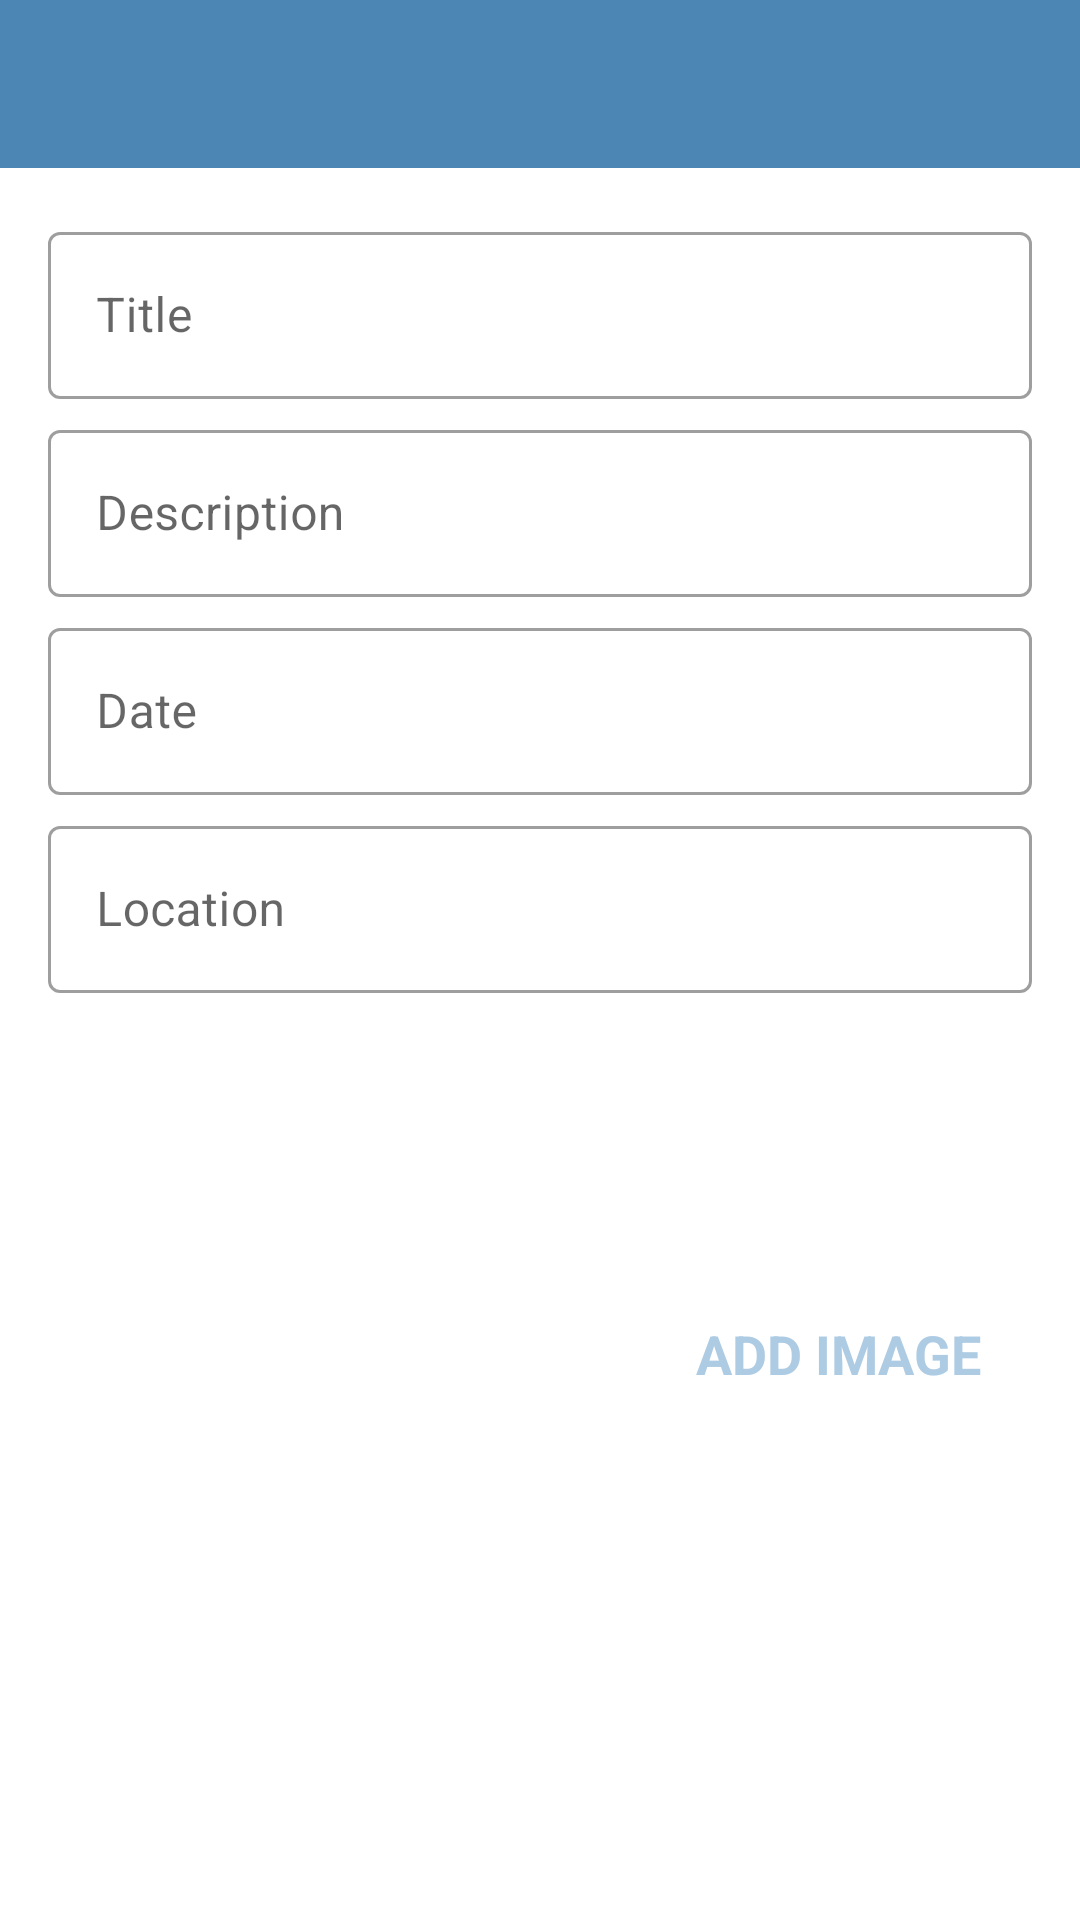

Reconstruct the res/layout file that produces this screen, plus the resources it refers to.
<!-- AndroidManifest.xml: activity theme CustomNoActionBarTheme -->
<!-- res/layout/activity_add_happy_place.xml -->
<?xml version="1.0" encoding="UTF-8"?>
<androidx.constraintlayout.widget.ConstraintLayout xmlns:android="http://schemas.android.com/apk/res/android"
    xmlns:app="http://schemas.android.com/apk/res-auto"
    xmlns:tools="http://schemas.android.com/tools"
    android:layout_width="match_parent"
    android:layout_height="match_parent"
    tools:context=".activities.AddHappyPlaceActivity">

    <androidx.appcompat.widget.Toolbar
        android:id="@+id/toolbar_add_place"
        android:layout_width="match_parent"
        android:layout_height="?attr/actionBarSize"
        android:background="@color/PrimaryBlue"
        android:theme="@style/CustomToolBarStyle"
        app:layout_constraintEnd_toEndOf="parent"
        app:layout_constraintStart_toStartOf="parent"
        app:layout_constraintTop_toTopOf="parent" />



    


    


    <ScrollView
        android:id="@+id/sv_main"
        android:layout_width="match_parent"
        android:layout_height="0dp"
        android:fillViewport="true"
        app:layout_constraintBottom_toBottomOf="parent"
        app:layout_constraintEnd_toEndOf="parent"
        app:layout_constraintStart_toStartOf="parent"
        app:layout_constraintTop_toBottomOf="@id/toolbar_add_place">


        <androidx.constraintlayout.widget.ConstraintLayout
            android:layout_width="match_parent"
            android:layout_height="wrap_content"
            android:padding="@dimen/main_content_padding">


            <com.google.android.material.textfield.TextInputLayout
                android:id="@+id/til_title"
                style="@style/Widget.MaterialComponents.TextInputLayout.OutlinedBox"
                android:layout_width="match_parent"
                android:layout_height="wrap_content"
                app:layout_constraintEnd_toEndOf="parent"
                app:layout_constraintStart_toStartOf="parent"
                app:layout_constraintTop_toTopOf="parent">

                <androidx.appcompat.widget.AppCompatEditText
                    android:id="@+id/et_title"
                    android:layout_width="match_parent"
                    android:layout_height="wrap_content"
                    android:hint="@string/edit_text_hint_title"
                    android:inputType="textCapWords"
                    android:textColor="@color/primary_text_color"
                    android:textColorHint="@color/secondary_text_color"
                    android:textSize="@dimen/edit_text_text_size" />

            </com.google.android.material.textfield.TextInputLayout>


            <com.google.android.material.textfield.TextInputLayout
                android:id="@+id/til_description"
                style="@style/Widget.MaterialComponents.TextInputLayout.OutlinedBox"
                android:layout_width="match_parent"
                android:layout_height="wrap_content"
                android:layout_marginTop="@dimen/add_screen_til_marginTop"
                app:layout_constraintEnd_toEndOf="parent"
                app:layout_constraintStart_toStartOf="parent"
                app:layout_constraintTop_toBottomOf="@+id/til_title">

                <androidx.appcompat.widget.AppCompatEditText
                    android:id="@+id/et_description"
                    android:layout_width="match_parent"
                    android:layout_height="wrap_content"
                    android:hint="@string/edit_text_hint_description"
                    android:inputType="textCapSentences"
                    android:textColor="@color/primary_text_color"
                    android:textColorHint="@color/secondary_text_color"
                    android:textSize="@dimen/edit_text_text_size" />

            </com.google.android.material.textfield.TextInputLayout>


            <com.google.android.material.textfield.TextInputLayout
                android:id="@+id/til_date"
                style="@style/Widget.MaterialComponents.TextInputLayout.OutlinedBox"
                android:layout_width="match_parent"
                android:layout_height="wrap_content"
                android:layout_marginTop="@dimen/add_screen_til_marginTop"
                app:layout_constraintEnd_toEndOf="parent"
                app:layout_constraintStart_toStartOf="parent"
                app:layout_constraintTop_toBottomOf="@+id/til_description">

                <androidx.appcompat.widget.AppCompatEditText
                    android:id="@+id/et_date"
                    android:layout_width="match_parent"
                    android:layout_height="wrap_content"
                    android:hint="@string/edit_text_hint_date"
                    android:inputType="text"
                    android:focusable="false"
                    android:focusableInTouchMode="false"
                    android:textColor="@color/primary_text_color"
                    android:textColorHint="@color/secondary_text_color"
                    android:textSize="@dimen/edit_text_text_size" />

            </com.google.android.material.textfield.TextInputLayout>


            <com.google.android.material.textfield.TextInputLayout
                android:id="@+id/til_location"
                style="@style/Widget.MaterialComponents.TextInputLayout.OutlinedBox"
                android:layout_width="match_parent"
                android:layout_height="wrap_content"
                android:layout_marginTop="@dimen/add_screen_til_marginTop"
                app:layout_constraintEnd_toEndOf="parent"
                app:layout_constraintStart_toStartOf="parent"
                app:layout_constraintTop_toBottomOf="@+id/til_date">

                <androidx.appcompat.widget.AppCompatEditText
                    android:id="@+id/et_location"
                    android:layout_width="match_parent"
                    android:layout_height="wrap_content"
                    android:hint="@string/edit_text_hint_location"
                    android:inputType="text"
                    android:textColor="@color/primary_text_color"
                    android:textColorHint="@color/secondary_text_color"
                    android:textSize="@dimen/edit_text_text_size" />

            </com.google.android.material.textfield.TextInputLayout>

            <androidx.appcompat.widget.AppCompatImageView
                android:id="@+id/iv_place_image"
                android:layout_width="@dimen/add_screen_place_image_size"
                android:layout_height="@dimen/add_screen_place_image_size"
                android:layout_marginTop="@dimen/add_screen_place_image_marginTop"
                android:background="@drawable/shape_image_view_border"
                android:padding="@dimen/add_screen_place_image_padding"
                android:scaleType="centerCrop"
                android:src="@drawable/add_screen_image_placeholder"
                app:layout_constraintEnd_toEndOf="parent"
                app:layout_constraintHorizontal_bias="0.0"
                app:layout_constraintStart_toStartOf="parent"
                app:layout_constraintTop_toBottomOf="@+id/til_location" />

            <TextView
                android:id="@+id/tv_add_image"
                android:layout_width="wrap_content"
                android:layout_height="wrap_content"
                android:layout_marginTop="@dimen/add_screen_text_add_image_marginTop"
                android:background="?attr/selectableItemBackground"
                android:gravity="center"
                android:padding="@dimen/add_screen_text_add_image_padding"
                android:text="@string/text_add_image"
                android:textColor="@color/AccessBlue"
                android:textSize="@dimen/add_screen_text_add_image_textSize"
                android:textStyle="bold"
                app:layout_constraintBottom_toTopOf="@+id/btn_save"
                app:layout_constraintEnd_toEndOf="parent"
                app:layout_constraintHorizontal_bias="0.45"
                app:layout_constraintStart_toEndOf="@+id/iv_place_image"
                app:layout_constraintTop_toBottomOf="@+id/til_location"
                app:layout_constraintVertical_bias="0.019" />

            <androidx.appcompat.widget.AppCompatButton
                android:id="@+id/btn_save"
                android:layout_width="match_parent"
                android:layout_height="wrap_content"
                android:layout_gravity="center"
                android:layout_marginTop="@dimen/add_screen_btn_save_marginTop"
                android:background="@drawable/shape_button_rounded"
                android:gravity="center"
                android:paddingTop="@dimen/add_screen_btn_save_paddingTopBottom"
                android:paddingBottom="@dimen/add_screen_btn_save_paddingTopBottom"
                android:text="@string/btn_text_save"
                android:textColor="@color/white_color"
                android:textSize="@dimen/btn_text_size"
                app:layout_constraintEnd_toEndOf="parent"
                app:layout_constraintStart_toStartOf="parent"
                app:layout_constraintTop_toBottomOf="@+id/iv_place_image" />

        </androidx.constraintlayout.widget.ConstraintLayout>

    </ScrollView>

    


    </androidx.constraintlayout.widget.ConstraintLayout>
<!-- resources referenced by this layout -->
<resources>
  <color name="AccessBlue">#adcbe3</color>
  <color name="PrimaryBlue">#4b86b4</color>
  <color name="primary_text_color">#212121</color>
  <color name="secondary_text_color">#9AA2AF</color>
  <color name="white_color">#FFFFFF</color>
  <dimen name="add_screen_btn_save_marginTop">24dp</dimen>
  <dimen name="add_screen_btn_save_paddingTopBottom">8dp</dimen>
  <dimen name="add_screen_place_image_marginTop">15dp</dimen>
  <dimen name="add_screen_place_image_padding">2dp</dimen>
  <dimen name="add_screen_place_image_size">200dp</dimen>
  <dimen name="add_screen_text_add_image_marginTop">96dp</dimen>
  <dimen name="add_screen_text_add_image_padding">10dp</dimen>
  <dimen name="add_screen_text_add_image_textSize">18sp</dimen>
  <dimen name="add_screen_til_marginTop">5dp</dimen>
  <dimen name="btn_text_size">18sp</dimen>
  <dimen name="edit_text_text_size">16sp</dimen>
  <dimen name="main_content_padding">16dp</dimen>
  <string name="btn_text_save">SAVE</string>
  <string name="edit_text_hint_date">Date</string>
  <string name="edit_text_hint_description">Description</string>
  <string name="edit_text_hint_location">Location</string>
  <string name="edit_text_hint_title">Title</string>
  <string name="text_add_image">ADD IMAGE</string>
  <style name="CustomToolBarStyle">
          <item name="android:textColorPrimary">@color/white</item>
          <item name="android:colorControlNormal">@color/white</item>
      </style>
  <style name="CustomNoActionBarTheme" parent="Theme.MaterialComponents.DayNight.NoActionBar">
          
          <item name="android:statusBarColor">@color/PrimaryDarkBlue</item>
      </style>
  <color name="white">#FFFFFFFF</color>
  <color name="PrimaryDarkBlue">#4a4d69</color>
</resources>
